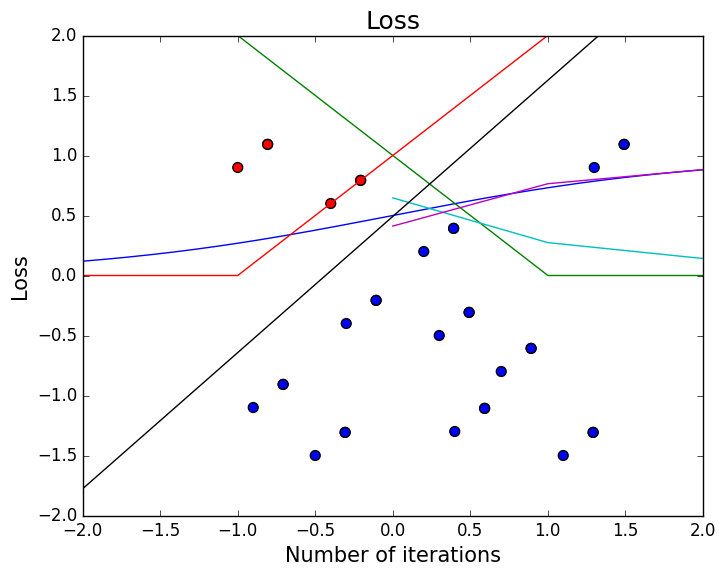

This figure's Python source:
import numpy as np
import matplotlib.pyplot as plt

plt.style.use('classic')
np.set_printoptions(precision=3, suppress=True)

X = np.array([
    # [-0.1, 1.4],
    #           [-0.5, -0.1],
              [1.3, 0.9],
              # [-0.6, 0.4],
              # [-1.5, 0.4],
              [0.2, 0.2],
              [-0.3, -0.4],
              [0.7, -0.8],
              [1.1, -1.5],
              [-1.0, 0.9],
              [-0.5, -1.5],
              # [-1.3, -0.4],
              # [-1.4, -1.2],
              [-0.9, -1.1],
              [0.4, -1.3],
              [-0.4, 0.6],
              [0.3, -0.5]])

y = np.array([
    # 0,
    #           0,
              1,
              # 0,
              # 0,
              1,
              1,
              1,
              1,
              0,
              1,
              # 0,
              # 0,
              1,
              1,
              0,
              1])
colormap = np.array(['r', 'b'])


def plot_scatter(X, y, colormap, path):
    plt.grid()
    # plt.xlim([-2.0, 2.0])
    # plt.ylim([-2.0, 2.0])
    plt.xlabel('$x_1$', size=20)
    plt.ylabel('$x_2$', size=20)
    plt.title('Input 2D points', size=18)
    plt.scatter(X[:, 0], X[:, 1], s=50, c=colormap[y])
#     plt.savefig(path)

plot_scatter(X, y, colormap, 'image.png')
plt.show()

# X = X - np.min(X) / np.max(X) - np.min(X)
X = X - np.mean(X) / np.std(X)
plot_scatter(X, y, colormap, 'image.png')
plt.show()

sigmoid = lambda x: 1/(1+np.exp(-x))
xs = np.arange(-10, 10, 0.001)
plt.plot(xs, sigmoid(xs), label=r'$g(z)= \frac{1}{1+e^{-z}}$')
plt.grid()
plt.show()


relu = lambda x: np.maximum(0, x)
xs = np.arange(-10, 10, 0.001)
plt.plot(xs, relu(1-xs), label=r'$g(z)= \frac{1}{1+e^{-z}}$')
plt.plot(xs, relu(1+xs), label=r'$g(z)= \frac{1}{1+e^{-z}}$')

plt.grid()
plt.show()









LEARNING_RATE = 1
NUM_EPOCHS = 100

def get_loss(y, a):
    return -1 * (y * np.log(a) +
               (1-y) * np.log(1-a))

def get_loss_numerically_stable(y, z):
    return -1 * (y * -1 * np.log(1 + np.exp(-z)) +
                (1-y) * (-z - np.log(1 + np.exp(-z))))

def get_loss_relu(y, z):
    return y*relu(1-z) + (1-y)*relu(1+z)

def get_gradient(y, z):
    if -1 < z < 1:
        return - y + (1-y)
    else:
        return 0

w_cache = []
b_cache = []
l_cache = []

# some nice initial value, so that the plot looks nice.
w = np.array([.0, .0])
b = 0.

for i in range(NUM_EPOCHS):
    dw = np.zeros(w.shape)
    db = 0.0
    loss = 0.0

    for j in range(X.shape[0]):
        x_j = X[j,:]
        y_j = y[j]

        z_j = w.dot(x_j) + b
        # a_j = sigmoid(z_j)

        # loss_j = get_loss_numerically_stable(y_j, z_j)
        loss_j = get_loss_relu(y_j, z_j)


        # dw_j = x_j * (a_j-y_j)
        dw_j = x_j * get_gradient(y_j, z_j)
        # db_j = a_j - y_j
        db_j = get_gradient(y_j, z_j)

        dw += dw_j
        db += db_j
        loss += loss_j

    # because we have 17 samples
    dw = (1.0/17) * dw
    db = (1.0/17) * db
    loss = (1.0/17) * loss

    w -= LEARNING_RATE * dw
    b -= LEARNING_RATE * db

    w_cache.append(w.copy())
    b_cache.append(b)
    l_cache.append(loss)



plt.grid()
plt.title('Loss', size=18)
plt.xlabel('Number of iterations', size=15)
plt.ylabel('Loss', size=15)
plt.plot(l_cache)
plt.show()


xs = np.array([-2.0, 2.0])
ys = (-w[0] * xs - b) / w[1]
# ys = (-w[0] * xs ) / w[1]

plt.scatter(X[:, 0], X[:, 1], s=50, c=colormap[y])
plt.plot(xs, ys, c='black')
plt.grid()
plt.xlim([-2.0, 2.0])
plt.ylim([-2.0, 2.0])
plt.show()

plt.plot(b_cache)
plt.show()